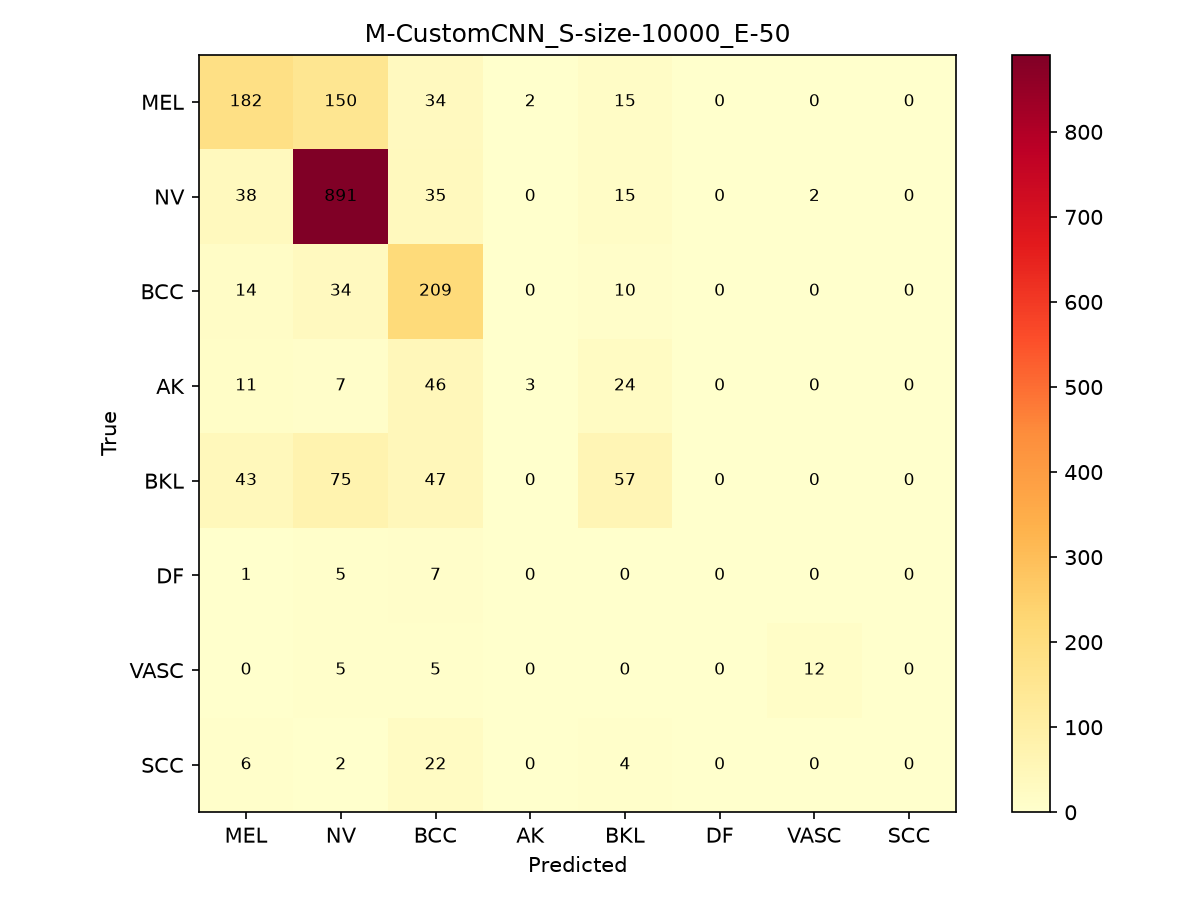

Values plotted in this chart, from the file beside it:
, MEL, NV, BCC, AK, BKL, DF, VASC, SCC
MEL, 182, 150, 34, 2, 15, 0, 0, 0
NV, 38, 891, 35, 0, 15, 0, 2, 0
BCC, 14, 34, 209, 0, 10, 0, 0, 0
AK, 11, 7, 46, 3, 24, 0, 0, 0
BKL, 43, 75, 47, 0, 57, 0, 0, 0
DF, 1, 5, 7, 0, 0, 0, 0, 0
VASC, 0, 5, 5, 0, 0, 0, 12, 0
SCC, 6, 2, 22, 0, 4, 0, 0, 0
